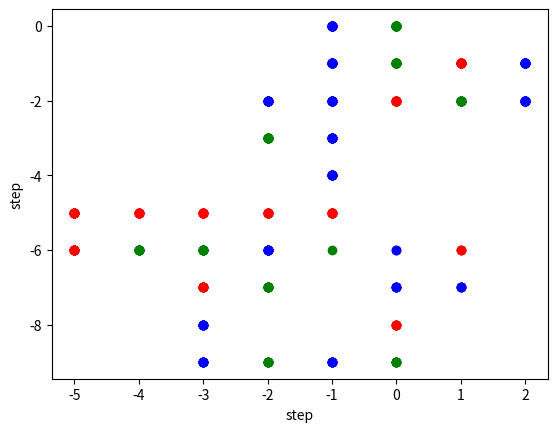

Here is the Python script that generated this plot:
"""
HC.py
For comparison with simulated annealing
"""

import numpy as np 
import matplotlib.pyplot as plt 
import random
import math
import copy

# PROTEIN = 'PPHPPHPHPHHHHPHPPPHPPPHPPPPHPPPHPPPHPHHHHPHPHPHPHPHH'
PROTEIN = 'CPPCHPPCHPPCPPHHHHHHCCPCHPPCPCHPPHPC'
LENGTH = len(PROTEIN)
ITERATIONS = 100
DIRECTIONS = [[-1, 0], [0, 1], [1, 0], [0, -1]]


def protein_configuration():
    x = [i for i in range(LENGTH)]
    y = [0] * LENGTH
    

    rotations = 0
    lowest_score = 0
    best_x = []
    best_y = []
    scores = []

    score = 0
    while rotations < ITERATIONS:

        backup_x = copy.deepcopy(x)
        backup_y = copy.deepcopy(y)

        old_score = copy.deepcopy(score)

        rotating_amino = random.randint(0, LENGTH - 1)
        score = fold_protein(x, y, rotating_amino)

        if double(x, y):
            x = backup_x
            y = backup_y
            continue

        # old_score = score(backup_x, backup_y)
        # new_score = score(x, y)

        if score > old_score:
            x = backup_x
            y = backup_y

        scores.append(old_score)

        if score < lowest_score:
            best_x = copy.deepcopy(x)
            best_y = copy.deepcopy(y)
            lowest_score = copy.deepcopy(score)


        rotations += 1

    return best_x, best_y, lowest_score, scores


def double(x, y):
    coordinates = []

    for amino_x, amino_y in zip(x, y):
        if [amino_x, amino_y] in coordinates:
            return True
        coordinates.append([amino_x, amino_y])

    return False


def fold_protein(x, y, amino_pos):

    rotating_amino_x = x[amino_pos]
    rotating_amino_y = y[amino_pos]

    direction = random.random()

    score = 0
    for i in range(amino_pos + 1, LENGTH):
        relative_x = x[i] - rotating_amino_x
        relative_y = y[i] - rotating_amino_y
        
        if direction > 0.5:
            # rotate left
            x[i] = rotating_amino_x - relative_y
            y[i] = rotating_amino_y + relative_x
            
        else:
            # rotate right
            x[i] = rotating_amino_x + relative_y
            y[i] = rotating_amino_y - relative_x

        if i == amino_pos + 1 and PROTEIN[i] != "P":
            score = check_score(x, y, rotating_amino_x, rotating_amino_y, x[i], y[i], PROTEIN[i]) 

    return score


def check_score(x, y, previous_x, previous_y, amino_x, amino_y, amino):
    protein_coords = list(zip(x, y))   
    score = 0

    for direction in DIRECTIONS:

        dir_x = direction[0]
        dir_y = direction[1]
        check_x = amino_x + dir_x
        check_y = amino_y + dir_y
        neighbour_coords = (check_x, check_y)

        if neighbour_coords in protein_coords and not (check_x == previous_x and check_y == previous_y):
            # print(check_x, check_y)
            # print(protein_coords.index(neighbour_coords))
            neighbour_index = protein_coords.index(neighbour_coords)
            
            neighbour = PROTEIN[neighbour_index]

            if amino == "H":
                if neighbour == "H" or neighbour == "C":
                    score += -1

            if amino == "C":
                if neighbour == "H":
                    score += -1
                if neighbour == "C":
                    score += -5

    return score
            
            

            
# def score(x, y):
#     coordinates = []
#     score = 0

#     for i in range(LENGTH):

#         if not PROTEIN[i] == 'P':
            
#             for direction in DIRECTIONS:
#                 dir_x = direction[0]
#                 dir_y = direction[1]
#                 check_x = x[i] + dir_x
#                 check_y = y[i] + dir_y

#                 for j in range(len(coordinates)):

#                     if [check_x, check_y] == coordinates[j] and not \
#                         (check_x == x[i - 1] and check_y == y[i - 1]):

#                         protein = PROTEIN[i]
#                         neighbour = PROTEIN[j]

#                         if protein == 'H':
#                             if neighbour == 'H' or neighbour == 'C':
#                                 score += -1

#                         if protein == 'C':
#                             if neighbour == 'C':
#                                 score += -5
#                             if neighbour == 'H':
#                                 score += -1

#         coordinates.append([x[i], y[i]])

#     return score

def visualization(x, y, score, scores):

    H_x = []
    H_y = []
    P_x = []
    P_y = []
    C_x = []
    C_y = []

    iterations = [i for i in range(ITERATIONS)]

    for i in range(LENGTH):
        amino = PROTEIN[i]
        amino_x = x[i]
        amino_y = y[i]

        if amino == 'H':
            H_x.append(amino_x)
            H_y.append(amino_y)
        if amino == 'P':
            P_x.append(amino_x)
            P_y.append(amino_y)
        if amino == 'C':
            C_x.append(amino_x)
            C_y.append(amino_y)


        plt.plot(H_x, H_y, "ro", label = "hydrofoob")
        plt.plot(P_x, P_y, "bo", label = "polair")
        plt.plot(C_x, C_y, "go", label = "cysteine")
        plt.xlabel("step")
        plt.ylabel("step")
    plt.show()

    # plt.figure()

    # plt.subplot(211)
    # plt.plot(x, y, "k--")
    # plt.plot(H_x, H_y, "ro", label = "hydrofoob")
    # plt.plot(P_x, P_y, "bo", label = "polair")
    # plt.plot(C_x, C_y, "go", label = "cysteine")
    # plt.xlabel("step")
    # plt.ylabel("step")
    # plt.legend()
    # plt.title("Total score: {}".format(score))

    # plt.subplot(212)
    # plt.plot(iterations, scores)
    # plt.title("Statistics")
    # plt.xlabel("iterations")
    # plt.ylabel("scores")
    # plt.savefig("hillclimber.png")
    # plt.show()


if __name__ == "__main__":

    best_x, best_y, lowest_score, scores = protein_configuration()
    visualization(best_x, best_y, lowest_score, scores)